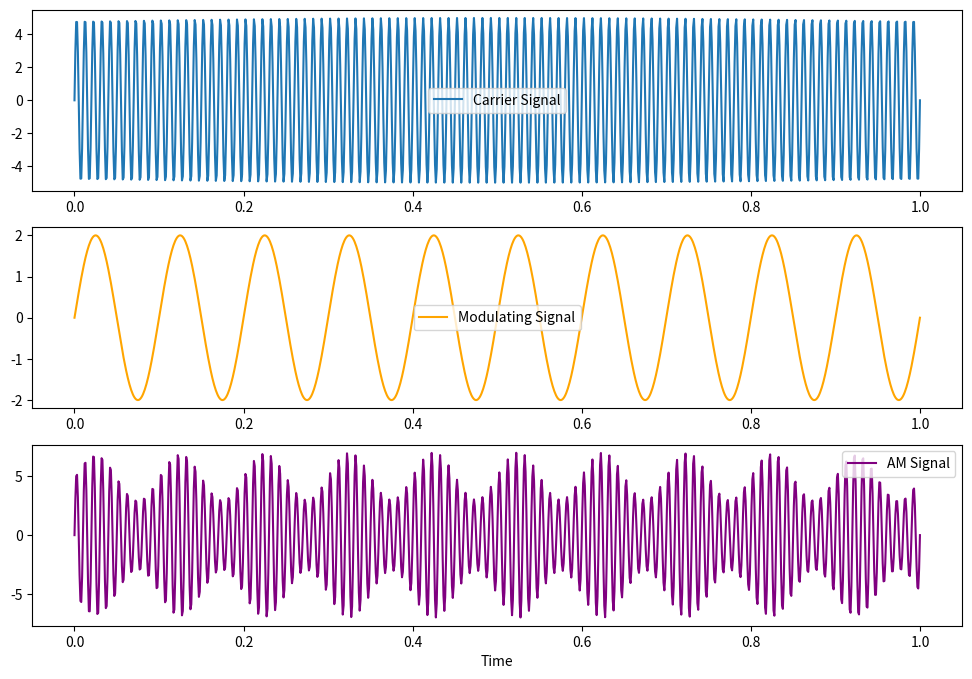

This chart was generated by the following Python code:
import numpy as np
import matplotlib.pyplot as plt

# Parameters
fc = 100  # Carrier frequency in Hz
fm = 10   # Modulating frequency in Hz
Ac = 5    # Carrier amplitude
Am = 2    # Modulating amplitude
t = np.linspace(0, 1, 1000)

# Signals
carrier = Ac * np.sin(2 * np.pi * fc * t)
modulating = Am * np.sin(2 * np.pi * fm * t)
am_signal = (Ac + Am * np.sin(2 * np.pi * fm * t)) * np.sin(2 * np.pi * fc * t)

# Plot
plt.figure(figsize=(12, 8))
plt.subplot(3, 1, 1)
plt.plot(t, carrier, label="Carrier Signal")
plt.legend()
plt.subplot(3, 1, 2)
plt.plot(t, modulating, label="Modulating Signal", color="orange")
plt.legend()
plt.subplot(3, 1, 3)
plt.plot(t, am_signal, label="AM Signal", color="purple")
plt.legend()
plt.xlabel("Time")
plt.show()
